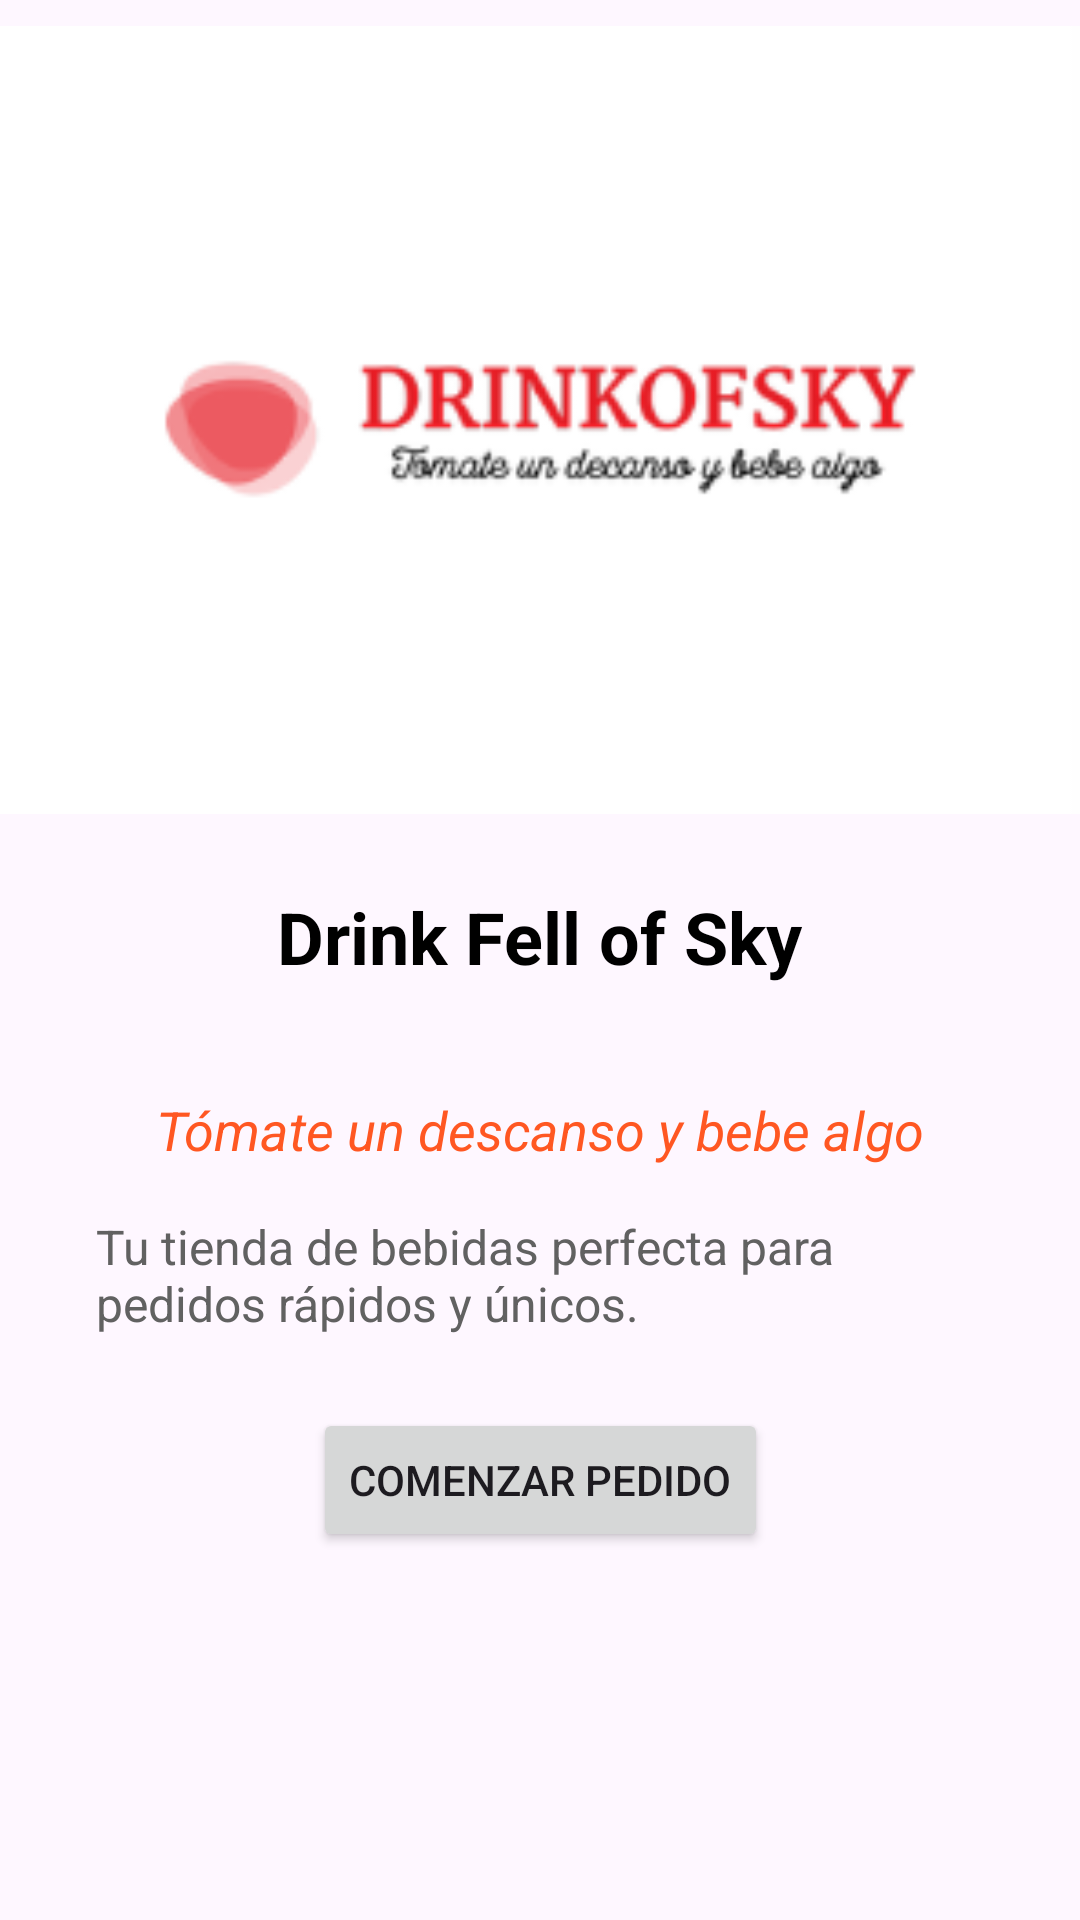

Produce the Android XML layout that renders to this screen, including the resource entries it uses.
<!-- AndroidManifest.xml: application theme Theme.MiNegocio -->
<!-- res/layout/activity_main.xml -->
<?xml version="1.0" encoding="utf-8"?>
<androidx.constraintlayout.widget.ConstraintLayout
    xmlns:android="http://schemas.android.com/apk/res/android"
    xmlns:app="http://schemas.android.com/apk/res-auto"
    xmlns:tools="http://schemas.android.com/tools"
    android:id="@+id/main"
    android:layout_width="match_parent"
    android:layout_height="match_parent"
    tools:context=".MainActivity">

    
    <ImageView
        android:id="@+id/logoImageView"
        android:layout_width="370dp"
        android:layout_height="280dp"
        android:contentDescription="Logo"
        android:src="@drawable/mylogo"
    app:layout_constraintBottom_toTopOf="@+id/titleTextView"
    app:layout_constraintEnd_toEndOf="parent"
    app:layout_constraintHorizontal_bias="0.498"
    app:layout_constraintStart_toStartOf="parent"
    app:layout_constraintTop_toTopOf="parent" />

    
    <TextView
        android:id="@+id/titleTextView"
        android:layout_width="wrap_content"
        android:layout_height="wrap_content"
        android:text="Drink Fell of Sky"
        android:textSize="24sp"
        android:textStyle="bold"
        android:textColor="#000000"
        app:layout_constraintTop_toBottomOf="@id/logoImageView"
        app:layout_constraintStart_toStartOf="parent"
        app:layout_constraintEnd_toEndOf="parent"
        android:layout_marginTop="16dp" />

    
    <TextView
        android:id="@+id/sloganTextView"
        android:layout_width="wrap_content"
        android:layout_height="wrap_content"
        android:layout_marginTop="36dp"
        android:text="Tómate un descanso y bebe algo"
        android:textColor="#FF5722"
        android:textSize="18sp"
        android:textStyle="italic"
        app:layout_constraintEnd_toEndOf="parent"
        app:layout_constraintStart_toStartOf="parent"
        app:layout_constraintTop_toBottomOf="@id/titleTextView" />

    
    <TextView
        android:id="@+id/descriptionTextView"
        android:layout_width="296dp"
        android:layout_height="wrap_content"
        android:layout_marginTop="16dp"
        android:text="Tu tienda de bebidas perfecta para pedidos rápidos y únicos."
        android:textColor="#616161"
        android:textSize="16sp"
        app:layout_constraintEnd_toEndOf="parent"
        app:layout_constraintStart_toStartOf="parent"
        app:layout_constraintTop_toBottomOf="@id/sloganTextView" />

    
    <Button
        android:id="@+id/button3"
        android:layout_width="wrap_content"
        android:layout_height="wrap_content"
        android:text="Comenzar Pedido"
        app:layout_constraintTop_toBottomOf="@id/descriptionTextView"
        app:layout_constraintStart_toStartOf="parent"
        app:layout_constraintEnd_toEndOf="parent"
        android:layout_marginTop="24dp" />

</androidx.constraintlayout.widget.ConstraintLayout>
<!-- resources referenced by this layout -->
<resources>
  <!-- drawable mylogo: png bitmap (drawable, 11959 bytes) -->
  <style name="Theme.MiNegocio" parent="Base.Theme.MiNegocio" />
  <style name="Base.Theme.MiNegocio" parent="Theme.Material3.DayNight.NoActionBar">
          
          
      </style>
</resources>
